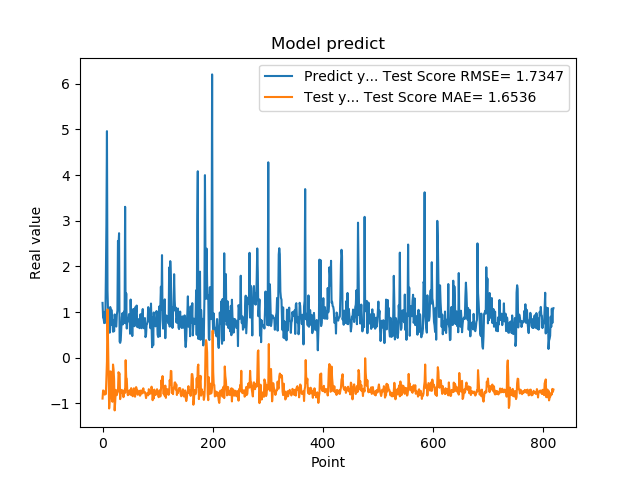

Values plotted in this chart, from the file beside it:
1.201630949974060059e+00, -8.939369488123840579e-01
8.802530169486999512e-01, -7.163986393369804473e-01
8.531429767608642578e-01, -7.220548392249624969e-01
7.591750025749206543e-01, -7.633658497812084720e-01
1.005007982254028320e+00, -8.090632268412868422e-01
7.687720060348510742e-01, -7.423244288847210548e-01
1.740013241767883301e+00, -7.949130567084269350e-01
2.913533687591552734e+00, -4.239904579024378339e-01
4.963075160980224609e+00, -7.963046495187167673e-02
1.471215128898620605e+00, 1.058628893280689987e+00
1.000648975372314453e+00, 3.206131304684765593e-01
8.220189809799194336e-01, -3.862405493963426140e-01
9.362199902534482643e-01, -1.110929288011685889e+00
5.486897230148315430e-01, -9.272180561190638270e-01
1.111255049705505371e+00, -2.991841447899350470e-01
7.148039937019348145e-01, -3.004585040587784417e-01
1.052167057991027832e+00, -6.885496757223503739e-01
8.955980539321898304e-01, -9.114262969848690998e-01
7.769405245780944824e-01, -9.642489215498807331e-01
5.699509978294372559e-01, -1.480009813800572671e-01
8.244060277938842773e-01, -2.484732523592665943e-01
5.800840258598327637e-01, -4.725506824248392745e-01
9.488009810447691761e-01, -1.153008527282469720e+00
7.918390035629272461e-01, -9.681446650916960550e-01
6.937990188598632812e-01, -7.029563402283456330e-01
6.834830045700073242e-01, -8.194471567358253550e-01
9.433320164680479847e-01, -8.165218816268382529e-01
1.032713770866394043e+00, -7.665825494753398806e-01
2.556216001510620117e+00, -7.424382081794405064e-01
2.464895963668823242e+00, -3.165625049428149040e-01
2.728049993515014204e+00, -3.576337214126504849e-01
3.558506965637206476e-01, -3.432339189454389761e-01
3.262020051479339600e-01, -9.064241944678822493e-01
3.781589865684509277e-01, -7.615069229418103269e-01
6.306380033493041992e-01, -7.246623300824396319e-01
8.854129910469055176e-01, -7.029249850818325429e-01
9.743152856826782227e-01, -7.683833692510658731e-01
7.307389974594116211e-01, -7.417487016138023526e-01
9.521890282630921520e-01, -8.629345429727136585e-01
1.011654973030090332e+00, -7.323370799551540689e-01
7.643579840660095215e-01, -7.009811733017923263e-01
3.306220054626464844e+00, -7.689191636865816415e-01
7.543110251426696777e-01, -5.319800898173791120e-02
1.409499049186706321e+00, -4.422216667912139965e-01
6.401469707489013672e-01, -4.573491717567350623e-01
8.640019893646240234e-01, -7.518494482346405050e-01
8.469420075416564941e-01, -8.196075608561975701e-01
7.976629734039306641e-01, -7.434515971226718367e-01
9.555831551551821068e-01, -8.006735472543419219e-01
9.546210169792175293e-01, -7.106003813302917971e-01
5.251880288124084473e-01, -7.246223584351252356e-01
1.275226235389709695e+00, -8.118126663624405381e-01
8.355640172958374023e-01, -6.656872550121923915e-01
7.640249729156494141e-01, -7.422081433625004054e-01
4.752210080623626154e-01, -8.254218595026812100e-01
7.414129972457885742e-01, -8.434975116539554785e-01
1.069700956344604492e+00, -7.293478085230022945e-01
7.892770171165466309e-01, -6.682832405986033342e-01
6.914690136909484863e-01, -7.700511853724645306e-01
7.093830108642578125e-01, -8.535497171518207082e-01
1.115731000900268555e+00, -7.889533717815623293e-01
... 759 more rows
